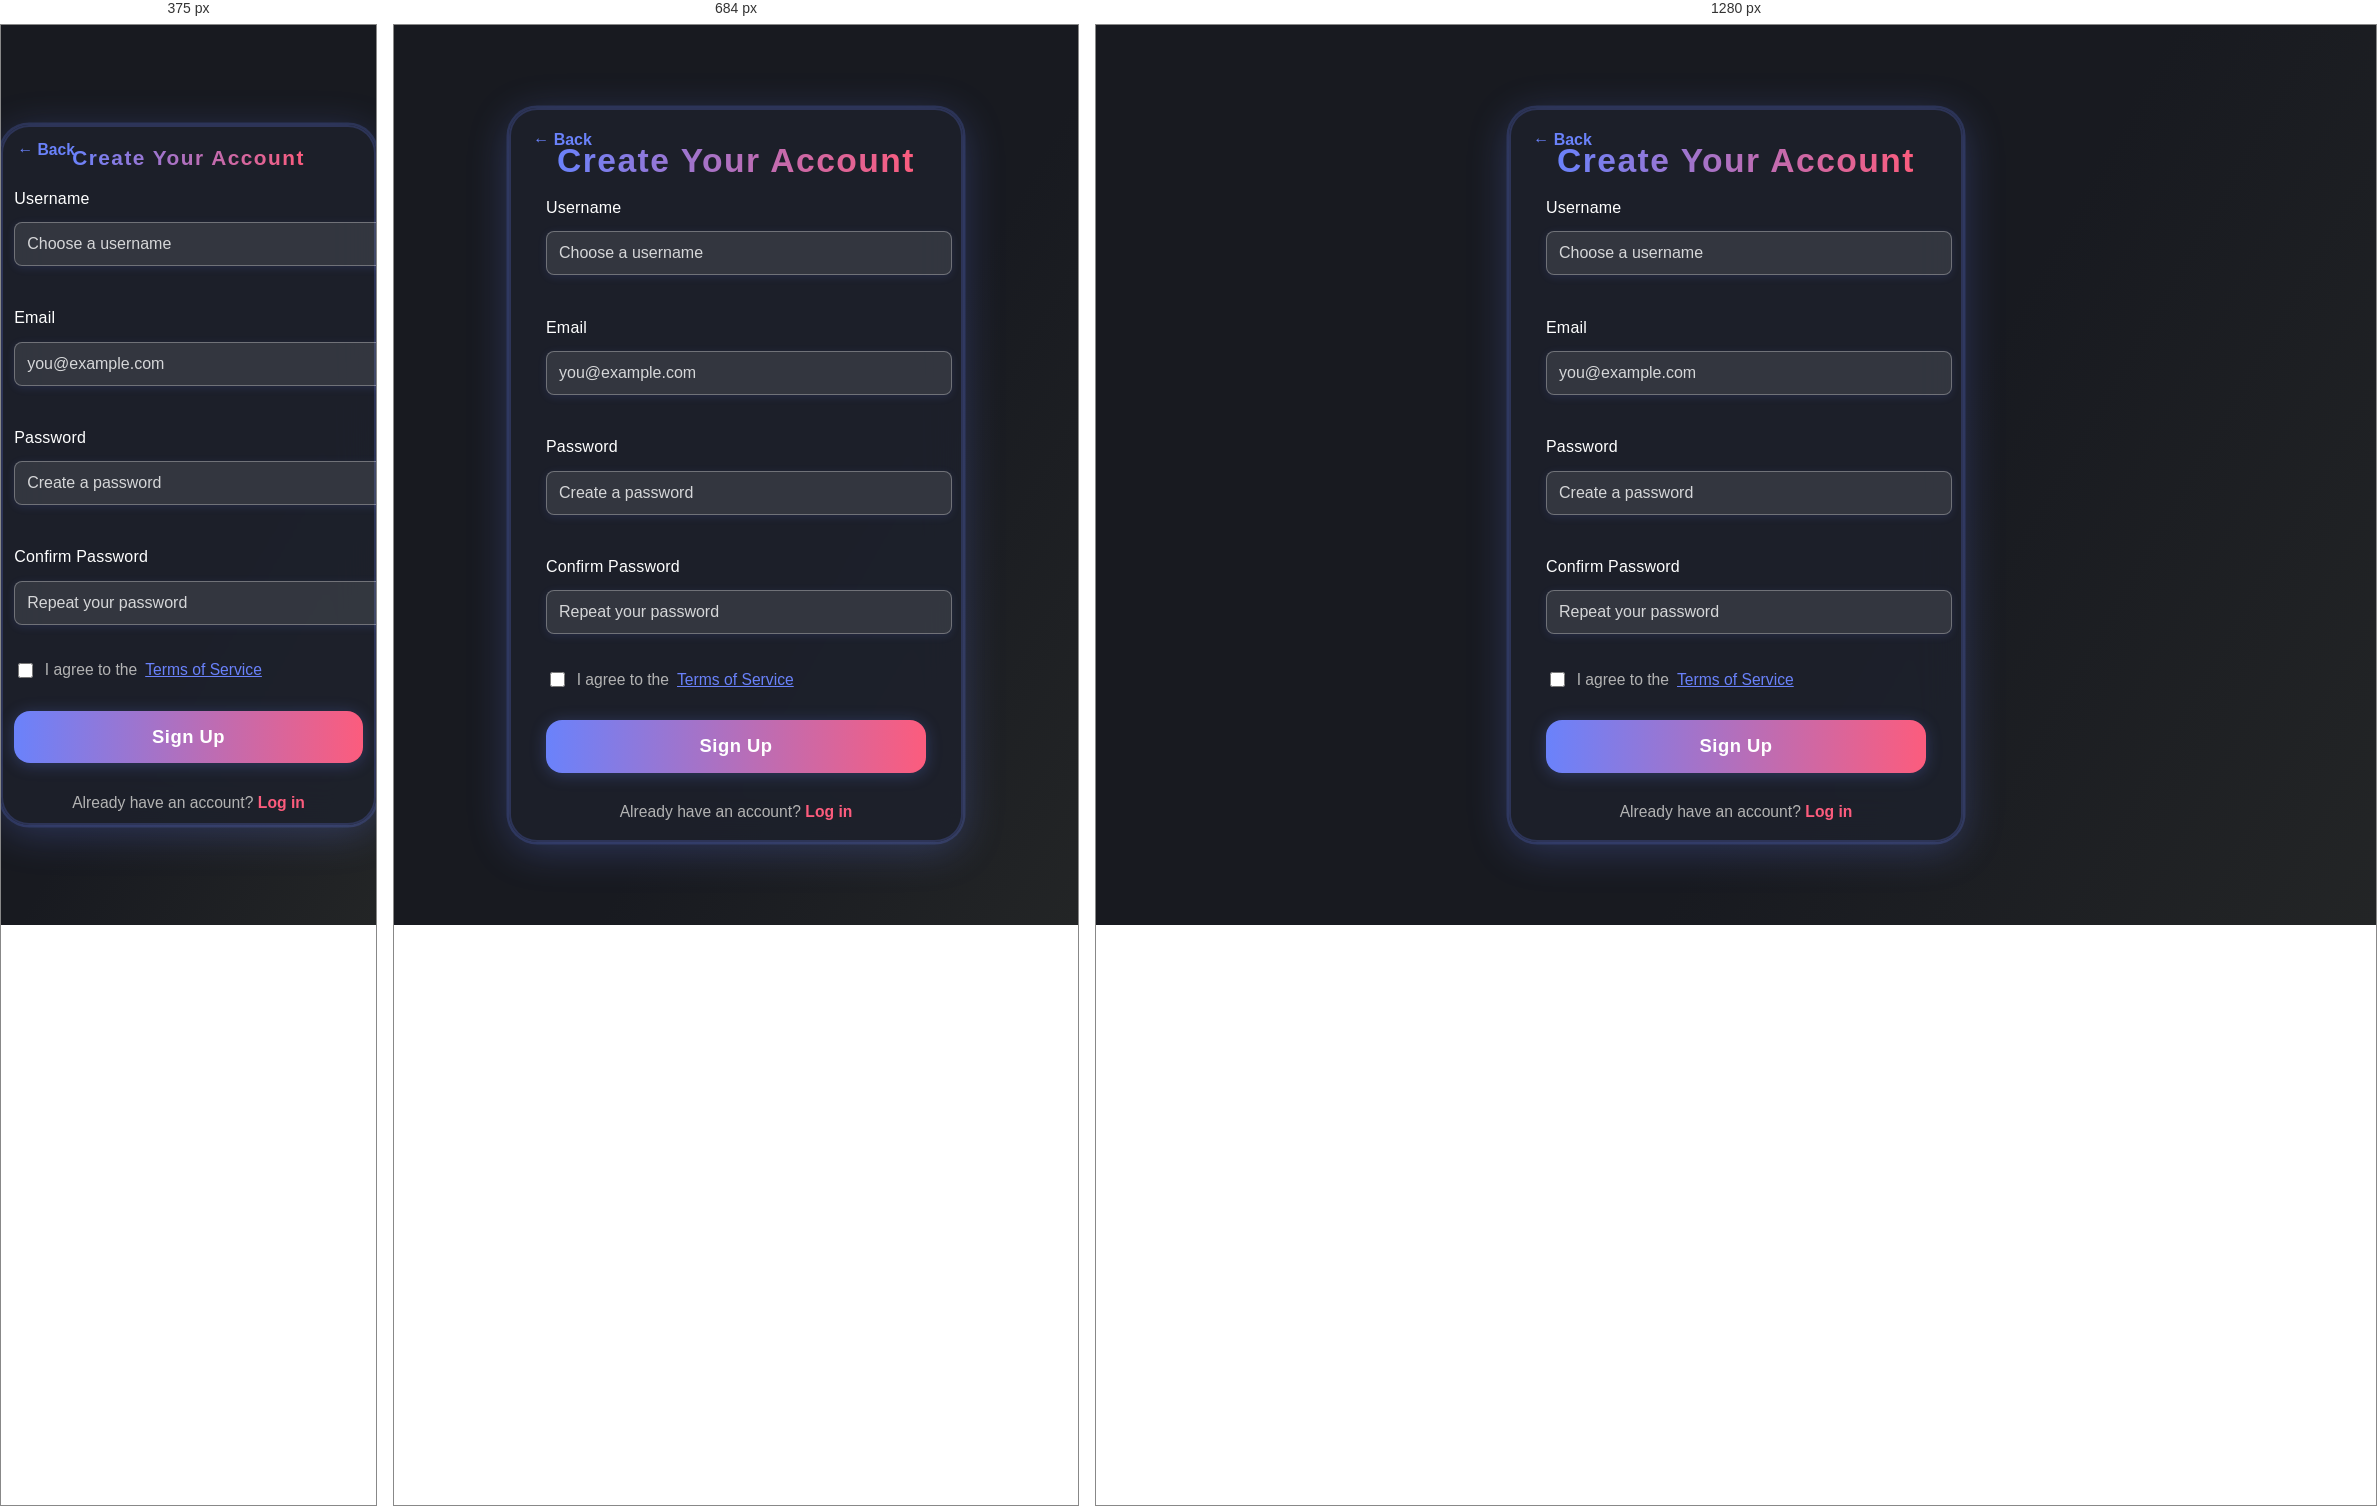
Rendered at 375 px, 684 px and 1280 px, left to right.

<!-- file: signup.html -->
<!DOCTYPE html>
<html lang="en">

<head>
    <meta charset="UTF-8">
    <meta name="viewport" content="width=device-width, initial-scale=1.0">
    <title>Sign Up | GameVibe Arena</title>
    <link rel="stylesheet" href="styles/main.css">
    <style>
        @import url('https://fonts.googleapis.com/css2?family=Orbitron:wght@600;700&family=Segoe+UI:wght@400;700&display=swap');

        body {
            min-height: 100vh;
            margin: 0;
            background: linear-gradient(120deg, #181a20 60%, #232526 100%);
            display: flex;
            align-items: center;
            justify-content: center;
            font-family: 'Orbitron', 'Segoe UI', Arial, sans-serif;
        }

        .signup-container {
            min-height: 100vh;
            width: 100vw;
            display: flex;
            align-items: center;
            justify-content: center;
            background: none;
        }

        .signup-card {
            background: rgba(30, 34, 45, 0.82);
            border-radius: 28px;
            box-shadow: 0 8px 40px 0 #6a82fb44, 0 0 0 2.5px #6a82fb33;
            border: 2.5px solid rgba(106, 130, 251, 0.22);
            backdrop-filter: blur(22px);
            -webkit-backdrop-filter: blur(22px);
            padding: 1.5rem 2.2rem 1.2rem 2.2rem;
            display: flex;
            flex-direction: column;
            align-items: center;
            min-width: 270px;
            max-width: 380px;
            width: 100%;
            position: relative;
            animation: fadeIn 0.7s;
        }

        .signup-title {
            font-family: 'Orbitron', 'Segoe UI', Arial, sans-serif;
            font-size: 2.1rem;
            font-weight: 700;
            background: linear-gradient(90deg, #6a82fb 0%, #fc5c7d 100%);
            -webkit-background-clip: text;
            -webkit-text-fill-color: transparent;
            background-clip: text;
            margin-bottom: 1.2rem;
            letter-spacing: 1.5px;
            text-align: center;
            margin-top: 0.5rem;
        }

        .signup-form {
            width: 100%;
            display: flex;
            flex-direction: column;
            gap: 1.2rem;
        }

        .form-group {
            display: flex;
            flex-direction: column;
            gap: 0.4rem;
            width: 100%;
        }

        .form-label {
            color: #b3b3b3;
            font-size: 1rem;
            font-weight: 600;
            letter-spacing: 0.2px;
            margin-bottom: 0.1rem;
        }

        .form-input {
            background: rgba(40, 44, 60, 0.92);
            border: 1.5px solid rgba(106, 130, 251, 0.22);
            border-radius: 14px;
            padding: 0.85rem 1.1rem;
            font-size: 1.08rem;
            color: #fff;
            font-family: 'Orbitron', 'Segoe UI', Arial, sans-serif;
            outline: none;
            transition: border 0.18s, box-shadow 0.18s;
            box-shadow: 0 2px 8px #6a82fb22;
        }

        .form-input:focus {
            border: 1.5px solid #6a82fb;
            box-shadow: 0 0 0 2px #fc5c7d88, 0 2px 12px #6a82fb55;
            background: rgba(40, 44, 60, 0.98);
        }

        .form-row {
            display: flex;
            align-items: center;
            justify-content: space-between;
            margin-top: -0.5rem;
            margin-bottom: 0.2rem;
        }

        .terms {
            display: flex;
            align-items: center;
            gap: 0.5rem;
            font-size: 0.98rem;
            color: #b3b3b3;
            font-family: 'Segoe UI', Arial, sans-serif;
        }

        .form-checkbox {
            accent-color: #6a82fb;
            width: 1.1em;
            height: 1.1em;
            border-radius: 4px;
            border: 1.5px solid #6a82fb;
            margin-right: 0.3em;
        }

        .login-link {
            color: #fc5c7d;
            text-decoration: none;
            font-size: 0.98rem;
            font-weight: 600;
            transition: color 0.18s;
        }

        .login-link:hover,
        .login-link:focus {
            color: #6a82fb;
            text-decoration: underline;
            outline: none;
        }

        .signup-btn {
            width: 100%;
            background: linear-gradient(90deg, #6a82fb 0%, #fc5c7d 100%);
            color: #fff;
            font-family: 'Orbitron', 'Segoe UI', Arial, sans-serif;
            font-size: 1.15rem;
            font-weight: 700;
            border: none;
            border-radius: 16px;
            padding: 0.95rem 0;
            margin-top: 0.5rem;
            box-shadow: 0 2px 16px #6a82fb44;
            cursor: pointer;
            transition: background 0.18s, box-shadow 0.18s, transform 0.13s;
            outline: none;
            letter-spacing: 0.5px;
        }

        .signup-btn:focus,
        .signup-btn:hover {
            background: linear-gradient(90deg, #232526 0%, #6a82fb 100%);
            box-shadow: 0 4px 24px #fc5c7d55, 0 0 0 2px #6a82fb;
            transform: scale(1.04);
        }

        .back-link {
            position: absolute;
            top: 1.1rem;
            left: 1.1rem;
            display: inline-block;
            color: #6a82fb;
            font-family: 'Orbitron', 'Segoe UI', Arial, sans-serif;
            font-size: 1rem;
            font-weight: 700;
            margin-bottom: 0;
            text-decoration: none;
            background: none;
            border-radius: 8px;
            padding: 0.2rem 0.7rem 0.2rem 0.3rem;
            transition: background 0.18s, color 0.18s, box-shadow 0.18s;
            outline: none;
            border: none;
            box-shadow: none;
            z-index: 2;
        }

        .back-link:focus,
        .back-link:hover {
            background: var(--gradient-main);
            color: #fff;
            text-decoration: underline;
            box-shadow: 0 2px 8px #6a82fb22;
        }

        @media (max-width: 600px) {
            .signup-card {
                min-width: 90vw;
                max-width: 98vw;
                padding: 0.7rem 0.7rem 0.7rem 0.7rem;
            }

            .signup-title {
                font-size: 1.3rem;
            }

            .form-input {
                font-size: 1rem;
                padding: 0.7rem 0.7rem;
            }

            .back-link {
                font-size: 0.98rem;
                padding: 0.15rem 0.5rem 0.15rem 0.2rem;
                top: 0.7rem;
                left: 0.7rem;
            }
        }

        @keyframes fadeIn {
            from {
                opacity: 0;
                transform: translateY(30px);
            }

            to {
                opacity: 1;
                transform: translateY(0);
            }
        }
    </style>
</head>

<body>
    <div class="signup-container">
        <form class="signup-card" autocomplete="on">
            <a href="index.html" class="back-link" tabindex="0" aria-label="Back to Home">
                &#8592; Back
            </a>
            <div class="signup-title">Create Your Account</div>
            <div class="signup-form">
                <div class="form-group">
                    <label for="username" class="form-label">Username</label>
                    <input type="text" id="username" class="form-input" name="username" required autocomplete="username"
                        placeholder="Choose a username">
                </div>
                <div class="form-group">
                    <label for="email" class="form-label">Email</label>
                    <input type="email" id="email" class="form-input" name="email" required autocomplete="email"
                        placeholder="[email-redacted]">
                </div>
                <div class="form-group">
                    <label for="password" class="form-label">Password</label>
                    <input type="password" id="password" class="form-input" name="password" required
                        autocomplete="new-password" placeholder="Create a password">
                </div>
                <div class="form-group">
                    <label for="confirm-password" class="form-label">Confirm Password</label>
                    <input type="password" id="confirm-password" class="form-input" name="confirm-password" required
                        autocomplete="new-password" placeholder="Repeat your password">
                </div>
                <div class="form-row">
                    <label class="terms">
                        <input type="checkbox" class="form-checkbox" name="terms" id="terms" required>
                        I agree to the <a href="#" style="color:#6a82fb;text-decoration:underline;">Terms of Service</a>
                    </label>
                </div>
                <button type="submit" class="signup-btn">Sign Up</button>
                <div style="text-align:center; margin-top:0.7rem;">
                    <span style="color:#b3b3b3; font-size:0.98rem;">Already have an account?</span>
                    <a href="login.html" class="login-link">Log in</a>
                </div>
            </div>
        </form>
    </div>
    <script src="scripts/constants.js"></script>
    <script src="scripts/signup.js"></script>
</body>

</html>

/* @media block from styles/main.css */
@media (max-width: 768px) {
    .modal-content {
        width: 95%;
        margin: 1rem;
        padding: 1.5rem;
    }
    
    .participant-item {
        flex-direction: column;
        align-items: flex-start;
        gap: 1rem;
    }
    
    .participant-actions {
        width: 100%;
        justify-content: flex-end;
    }
    
    .form-actions {
        flex-direction: column;
        gap: 0.5rem;
    }
    
    .btn-primary, .btn-secondary {
        width: 100%;
    }
}

/* @media block from styles/main.css */
@media (max-width: 600px) {
    .discussion-meta {
        flex-direction: column;
        gap: 0.5rem;
    }
    
    .discussion-actions {
        flex-direction: column;
    }
    
    .discussion-meta-full {
        flex-direction: column;
        gap: 0.5rem;
    }
}